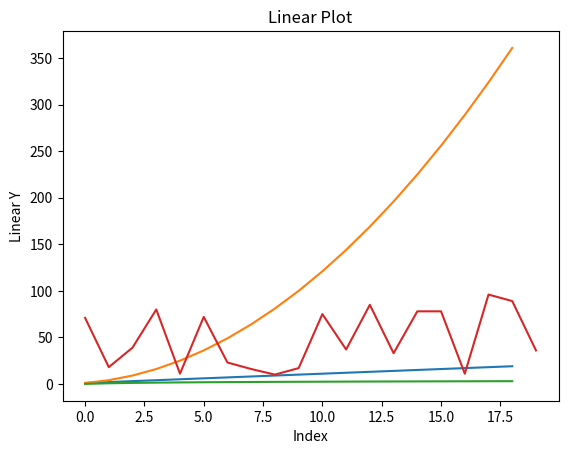

This chart was generated by the following Python code:
#!/usr/bin/env python3

import numpy as np
import matplotlib.pyplot as plt

linear = np.arange(1, 20)
square = linear ** 2
log = np.log(linear)
random = np.random.randint(0, 100, 20)

plt.plot(linear)
plt.plot(square)
plt.plot(log)
plt.plot(random)

# X, y
# plt.plot(log, square)

plt.title('Linear Plot')
plt.xlabel('Index')
plt.ylabel('Linear Y')

plt.show()

plt.close()
